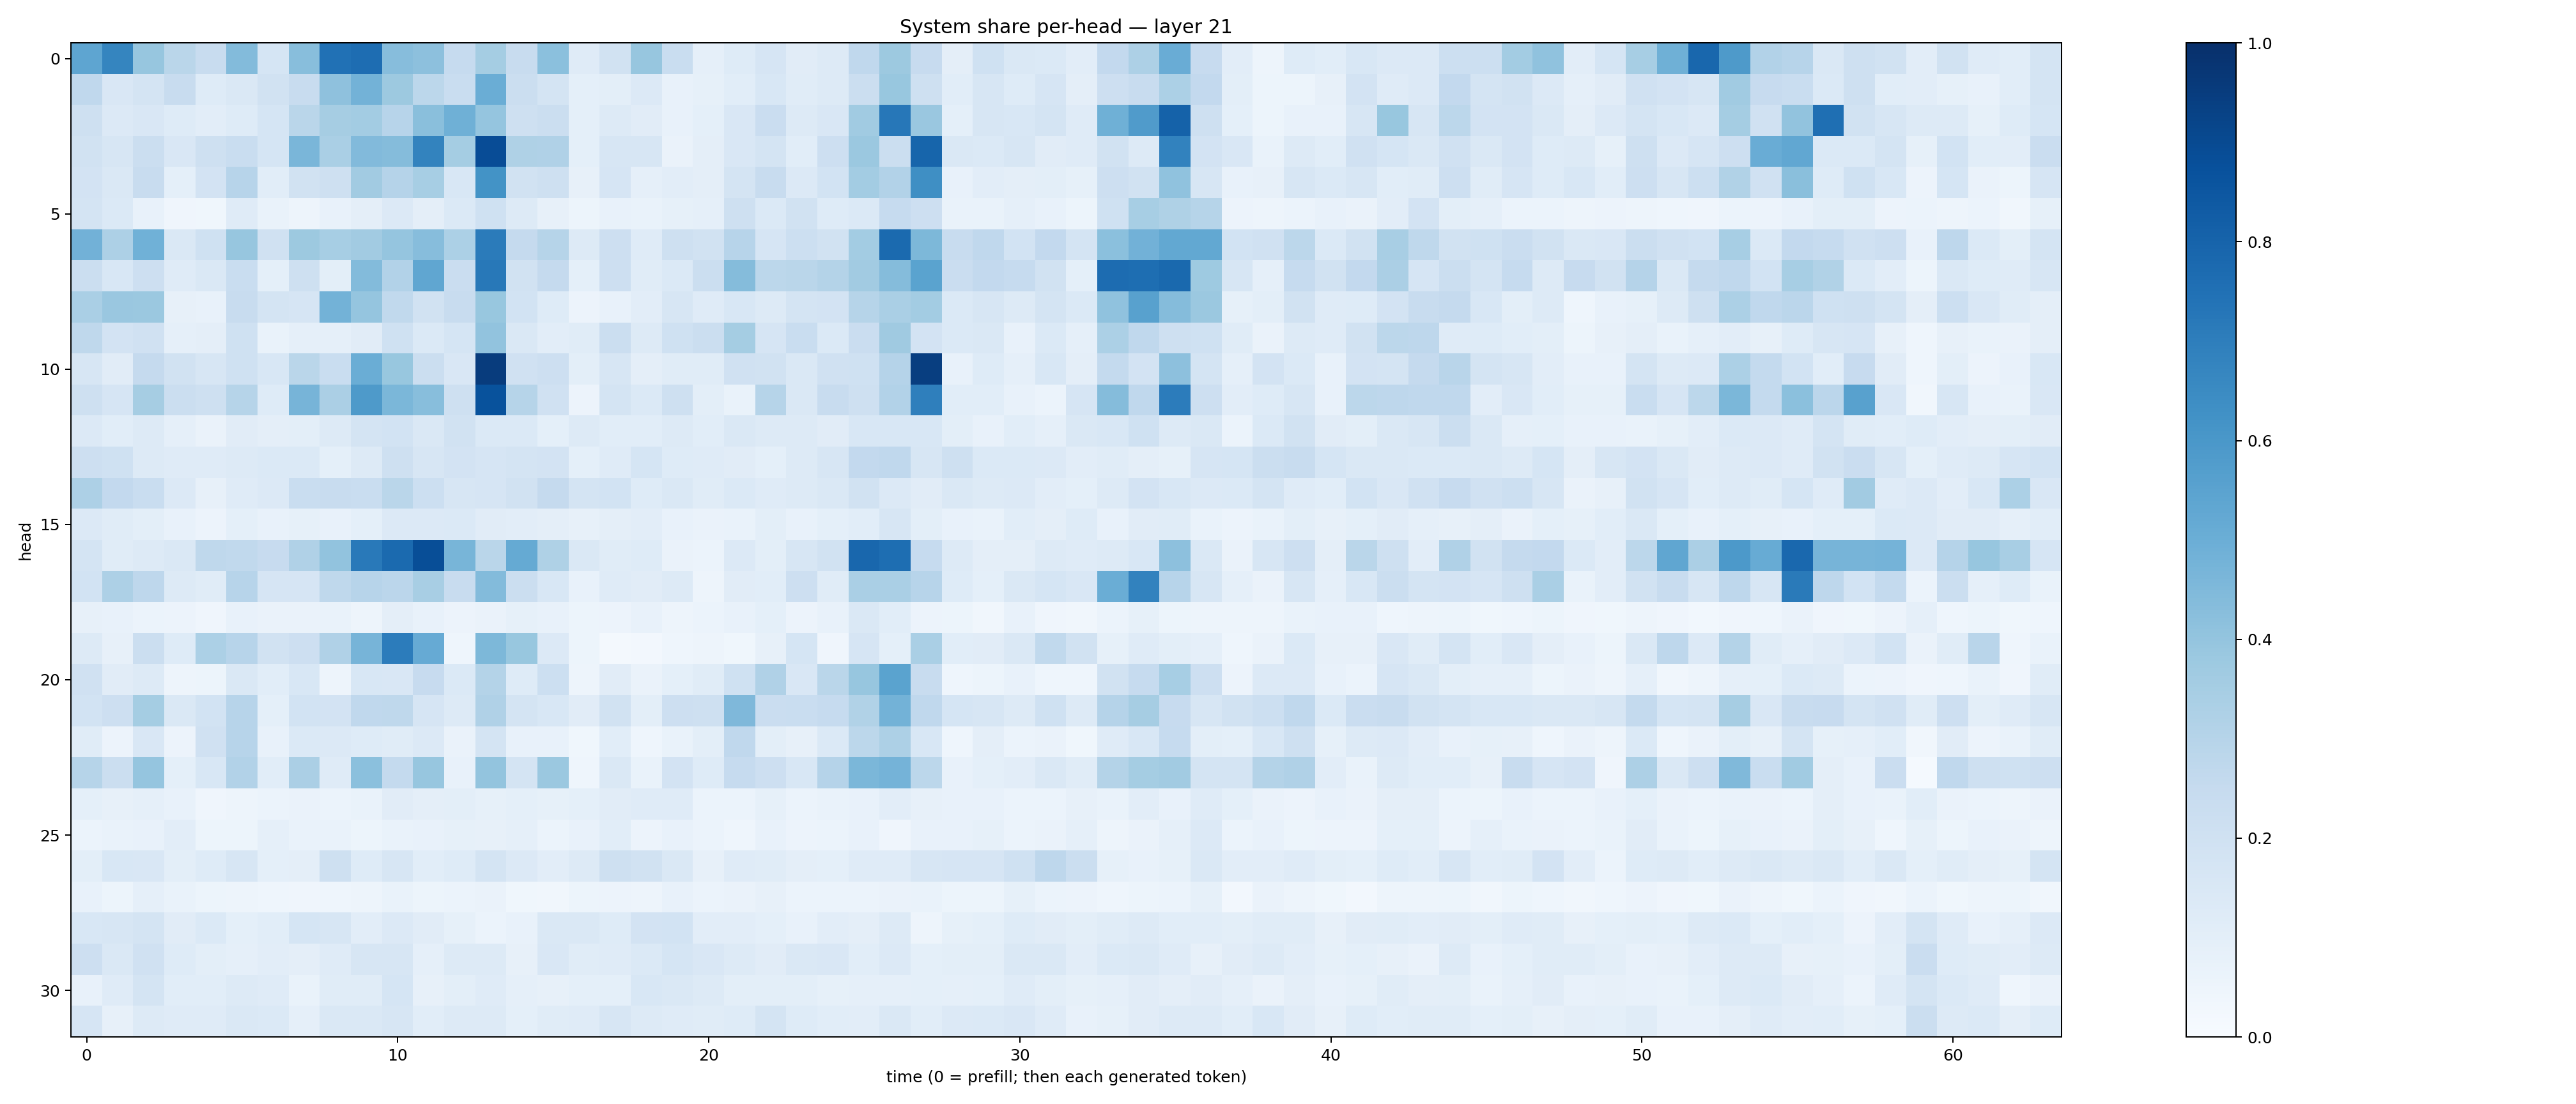

The data file committed next to this chart (first rows):
0.53643924, 0.6707095, 0.39095715, 0.28823516, 0.23786092, 0.43823603, 0.16923398, 0.42795688, 0.7477051, 0.76190436, 0.43106678, 0.4144553, 0.24686292, 0.35363522, 0.23992296, 0.42175493, 0.120343775, 0.18824936, 0.39092553, 0.23155154, 0.08887825, 0.12207115, 0.16441774, 0.111403525
0.2668, 0.1494, 0.1729, 0.2389, 0.1238, 0.142, 0.1922, 0.2363, 0.414, 0.4786, 0.3763, 0.2787, 0.2332, 0.5005, 0.225, 0.178, 0.09065, 0.1007, 0.1366, 0.07262, 0.08359, 0.1062, 0.1542, 0.1145
0.2065, 0.1341, 0.1493, 0.1243, 0.1034, 0.1223, 0.1694, 0.2874, 0.3497, 0.3578, 0.2965, 0.4242, 0.4894, 0.3959, 0.2053, 0.2192, 0.09042, 0.1267, 0.1131, 0.07649, 0.09005, 0.1496, 0.2273, 0.1271
0.1903, 0.1598, 0.2197, 0.1505, 0.2088, 0.2308, 0.1697, 0.4612, 0.3361, 0.4429, 0.4359, 0.6776, 0.3539, 0.89, 0.3213, 0.3184, 0.09079, 0.1628, 0.1637, 0.06275, 0.09764, 0.1497, 0.1763, 0.1091
0.1813, 0.1446, 0.2358, 0.09106, 0.1835, 0.2966, 0.1058, 0.192, 0.208, 0.3602, 0.3024, 0.3475, 0.154, 0.6198, 0.188, 0.2108, 0.08173, 0.166, 0.08723, 0.1019, 0.09439, 0.1729, 0.2388, 0.1347
0.1792, 0.1397, 0.07113, 0.04039, 0.03549, 0.1194, 0.06731, 0.04905, 0.07431, 0.09427, 0.1331, 0.09712, 0.138, 0.2004, 0.1295, 0.08066, 0.05408, 0.07322, 0.06899, 0.08218, 0.08756, 0.2105, 0.1391, 0.193
0.4808, 0.3261, 0.4859, 0.1413, 0.1996, 0.3918, 0.1989, 0.3756, 0.3475, 0.3608, 0.3946, 0.4324, 0.3298, 0.7085, 0.2521, 0.2989, 0.1293, 0.2121, 0.1172, 0.2094, 0.1898, 0.2935, 0.1656, 0.2163
0.2236, 0.156, 0.2128, 0.1173, 0.1453, 0.2322, 0.09307, 0.2065, 0.09815, 0.4405, 0.3122, 0.5335, 0.2286, 0.7201, 0.1881, 0.2527, 0.09345, 0.2146, 0.1154, 0.1401, 0.2197, 0.4371, 0.2804, 0.2869
0.3378, 0.3863, 0.3822, 0.08143, 0.07393, 0.2374, 0.1751, 0.1642, 0.4775, 0.3974, 0.2623, 0.19, 0.2346, 0.3897, 0.1862, 0.1217, 0.05759, 0.0762, 0.1029, 0.1612, 0.1187, 0.1554, 0.1299, 0.1741
0.2723, 0.1816, 0.1954, 0.0887, 0.09396, 0.2025, 0.06775, 0.08794, 0.08836, 0.1118, 0.2025, 0.1401, 0.1689, 0.4057, 0.1455, 0.1054, 0.1171, 0.2256, 0.1313, 0.2007, 0.2198, 0.3548, 0.1674, 0.234
0.1629, 0.111, 0.253, 0.191, 0.1623, 0.2025, 0.1544, 0.2862, 0.2327, 0.5008, 0.3892, 0.222, 0.1511, 0.9504, 0.1962, 0.2146, 0.0985, 0.1614, 0.09425, 0.1135, 0.1167, 0.1975, 0.1883, 0.1422
0.2083, 0.1662, 0.3492, 0.2252, 0.2096, 0.2995, 0.1249, 0.4726, 0.3324, 0.5875, 0.459, 0.4275, 0.2085, 0.8698, 0.297, 0.1975, 0.05843, 0.172, 0.1368, 0.2086, 0.09982, 0.06904, 0.2989, 0.145
0.1331, 0.109, 0.1267, 0.08911, 0.0636, 0.1098, 0.09626, 0.09774, 0.1286, 0.1724, 0.1868, 0.1451, 0.1903, 0.1388, 0.1368, 0.09335, 0.1316, 0.1085, 0.1076, 0.1271, 0.1081, 0.1464, 0.1325, 0.1266
0.2127, 0.2031, 0.1308, 0.1208, 0.1204, 0.1264, 0.1404, 0.1386, 0.09209, 0.1257, 0.2079, 0.16, 0.1804, 0.1659, 0.1793, 0.1807, 0.09219, 0.12, 0.1706, 0.123, 0.118, 0.1104, 0.09309, 0.1308
0.325, 0.2609, 0.2334, 0.1363, 0.08097, 0.1173, 0.1359, 0.2336, 0.2411, 0.2339, 0.2867, 0.2173, 0.1609, 0.1667, 0.1919, 0.251, 0.1785, 0.1872, 0.1214, 0.141, 0.1146, 0.137, 0.118, 0.1303
0.1342, 0.1156, 0.1015, 0.07236, 0.05786, 0.0932, 0.07488, 0.0856, 0.07296, 0.09116, 0.1335, 0.1348, 0.1368, 0.1107, 0.104, 0.09557, 0.08057, 0.09573, 0.1055, 0.07342, 0.06449, 0.06796, 0.1006, 0.07656
0.1742, 0.117, 0.1296, 0.1424, 0.2719, 0.2629, 0.2428, 0.3195, 0.4041, 0.7166, 0.7751, 0.8844, 0.466, 0.2864, 0.5173, 0.322, 0.1454, 0.1151, 0.1215, 0.06367, 0.06072, 0.1345, 0.101, 0.1638
0.1848, 0.3263, 0.2764, 0.1266, 0.116, 0.294, 0.1662, 0.166, 0.2701, 0.294, 0.285, 0.3421, 0.235, 0.4401, 0.2213, 0.1541, 0.07455, 0.118, 0.112, 0.131, 0.04842, 0.1118, 0.1073, 0.2144
0.07883, 0.07576, 0.06235, 0.0563, 0.04249, 0.0722, 0.06557, 0.0658, 0.06886, 0.05037, 0.09724, 0.07297, 0.05753, 0.065, 0.08541, 0.07276, 0.05169, 0.05834, 0.07252, 0.05045, 0.06018, 0.07592, 0.09339, 0.05572
0.1297, 0.07974, 0.2251, 0.1232, 0.3313, 0.2958, 0.1884, 0.2121, 0.319, 0.4693, 0.7069, 0.5129, 0.04661, 0.4536, 0.3902, 0.1365, 0.05176, 0.02121, 0.02693, 0.04618, 0.05058, 0.03795, 0.08069, 0.1697
0.1989, 0.1131, 0.1254, 0.04994, 0.05358, 0.1441, 0.1092, 0.1532, 0.04756, 0.1548, 0.1517, 0.2455, 0.1393, 0.3085, 0.1228, 0.2181, 0.04807, 0.1116, 0.06396, 0.09209, 0.1138, 0.203, 0.317, 0.1509
0.184, 0.2146, 0.3538, 0.1409, 0.1854, 0.2951, 0.09051, 0.1856, 0.1815, 0.2662, 0.272, 0.1664, 0.1283, 0.3181, 0.1727, 0.1525, 0.1131, 0.1882, 0.09892, 0.2119, 0.2097, 0.4503, 0.2289, 0.2329
0.116, 0.05764, 0.1522, 0.05706, 0.1974, 0.2937, 0.07218, 0.1385, 0.1366, 0.1249, 0.114, 0.135, 0.06537, 0.1723, 0.07665, 0.07667, 0.03732, 0.107, 0.04301, 0.06805, 0.09825, 0.2663, 0.09921, 0.07979
0.298, 0.2202, 0.3962, 0.0903, 0.1538, 0.3103, 0.1075, 0.335, 0.1186, 0.4195, 0.2549, 0.3927, 0.07802, 0.401, 0.1754, 0.3792, 0.04368, 0.1476, 0.06849, 0.1813, 0.125, 0.2496, 0.2134, 0.1552
0.09357, 0.08116, 0.08656, 0.07434, 0.04145, 0.05051, 0.06061, 0.06255, 0.06077, 0.0686, 0.1123, 0.09377, 0.09927, 0.08443, 0.09322, 0.085, 0.08996, 0.1133, 0.1175, 0.1185, 0.06175, 0.06225, 0.08378, 0.06103
0.06233, 0.06865, 0.07477, 0.1017, 0.05098, 0.05115, 0.08911, 0.06793, 0.06869, 0.05214, 0.06895, 0.07147, 0.08495, 0.081, 0.08892, 0.06104, 0.07329, 0.1067, 0.058, 0.07095, 0.0622, 0.04622, 0.0777, 0.05833
0.1012, 0.1532, 0.1507, 0.1012, 0.1246, 0.1613, 0.09174, 0.09461, 0.2089, 0.1239, 0.1591, 0.1076, 0.1226, 0.1737, 0.1342, 0.1042, 0.1311, 0.208, 0.1945, 0.1449, 0.07912, 0.118, 0.1169, 0.09758
0.0778, 0.05091, 0.08954, 0.06783, 0.0511, 0.04877, 0.04673, 0.04016, 0.0459, 0.04707, 0.06717, 0.05226, 0.06048, 0.06296, 0.03601, 0.03258, 0.05415, 0.05721, 0.04893, 0.07441, 0.06235, 0.06415, 0.08032, 0.05966
0.1562, 0.1564, 0.1774, 0.1116, 0.1401, 0.09212, 0.1068, 0.1688, 0.1573, 0.1054, 0.1335, 0.1125, 0.08432, 0.06163, 0.07519, 0.147, 0.1468, 0.1222, 0.1832, 0.1854, 0.1039, 0.1045, 0.09278, 0.07576
0.2111, 0.1422, 0.1961, 0.1212, 0.09996, 0.08838, 0.1045, 0.09492, 0.1172, 0.1627, 0.1608, 0.08919, 0.1291, 0.1288, 0.08049, 0.1518, 0.1171, 0.1198, 0.1389, 0.168, 0.1493, 0.1314, 0.1103, 0.1419
0.07723, 0.1182, 0.1764, 0.1071, 0.106, 0.1304, 0.1179, 0.06941, 0.1146, 0.1144, 0.171, 0.08089, 0.1003, 0.1177, 0.08723, 0.07898, 0.09236, 0.0936, 0.1532, 0.1448, 0.1267, 0.09847, 0.09971, 0.1006
0.1659, 0.07813, 0.1261, 0.1209, 0.1196, 0.1412, 0.1371, 0.08656, 0.1446, 0.1466, 0.1575, 0.1069, 0.1302, 0.1294, 0.09205, 0.1147, 0.1178, 0.1618, 0.1289, 0.1186, 0.1166, 0.1235, 0.1767, 0.1235
